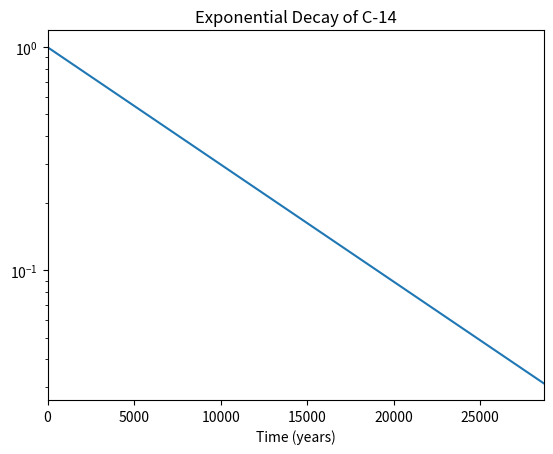

Here is the Python script that generated this plot:
#!/usr/bin/env python3
import numpy as np
import matplotlib.pyplot as plt

x = np.arange(0, 28651, 5730)
r = np.log(0.5)
t = 5730
y = np.exp((r / t) * x)

# plotting
plt.xlabel("Fraction Remaining")
plt.xlabel("Time (years)")
plt.title("Exponential Decay of C-14")
plt.yscale("log")
plt.xlim([0, 28650])
plt.plot(x, y)
plt.show()
